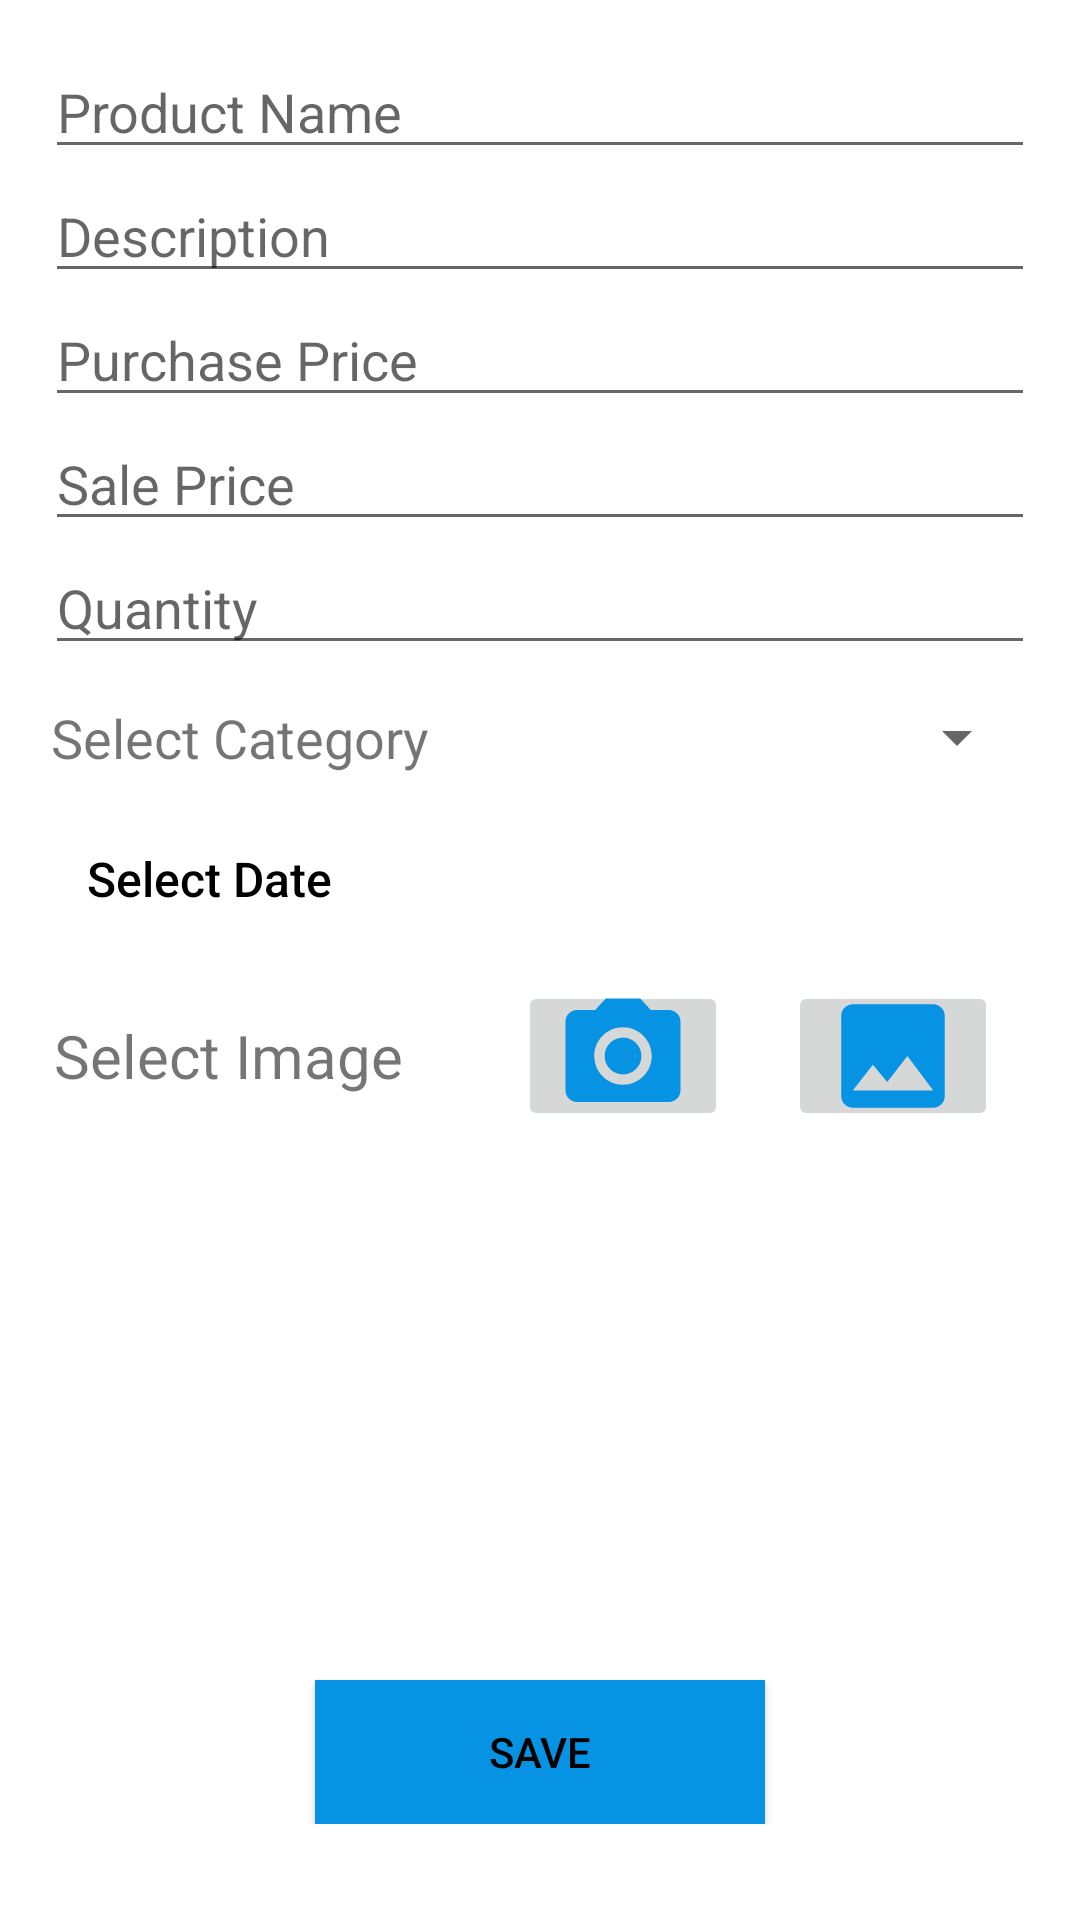

Reconstruct the res/layout file that produces this screen, plus the resources it refers to.
<!-- AndroidManifest.xml: application theme Theme.EcomAdmin -->
<!-- res/layout/fragment_add_product.xml -->
<?xml version="1.0" encoding="utf-8"?>
<layout xmlns:android="http://schemas.android.com/apk/res/android"
    xmlns:tools="http://schemas.android.com/tools">

    <data>

    </data>
    <RelativeLayout
        android:layout_width="match_parent"
        android:layout_height="match_parent">

        <ScrollView
            android:layout_width="match_parent"
            android:layout_height="match_parent"
            tools:context=".AddProductFragment">

            <LinearLayout
                android:layout_width="match_parent"
                android:layout_height="wrap_content"
                android:orientation="vertical"
                android:padding="15dp">

                <EditText
                    android:id="@+id/nameInputET"
                    android:layout_width="match_parent"
                    android:layout_height="wrap_content"
                    android:hint="Product Name" />

                <EditText
                    android:id="@+id/descriptionInputET"
                    android:layout_width="match_parent"
                    android:layout_height="wrap_content"
                    android:hint="Description" />

                <EditText
                    android:id="@+id/purchasePriceET"
                    android:layout_width="match_parent"
                    android:layout_height="wrap_content"
                    android:hint="Purchase Price"
                    android:inputType="numberDecimal" />

                <EditText
                    android:id="@+id/salePriceET"
                    android:layout_width="match_parent"
                    android:layout_height="wrap_content"
                    android:hint="Sale Price"
                    android:inputType="numberDecimal" />

                <EditText
                    android:id="@+id/quantityET"
                    android:layout_width="match_parent"
                    android:layout_height="wrap_content"
                    android:hint="Quantity"
                    android:inputType="numberDecimal" />

                <LinearLayout
                    android:layout_width="match_parent"
                    android:layout_height="wrap_content"
                    android:layout_marginTop="10dp"
                    android:padding="2dp"
                    android:weightSum="3">

                    <TextView
                        android:layout_width="wrap_content"
                        android:layout_height="wrap_content"
                        android:layout_weight="1"
                        android:text="Select Category"
                        android:textSize="18sp" />

                    <Spinner
                        android:id="@+id/catSP"
                        android:layout_width="wrap_content"
                        android:layout_height="wrap_content"
                        android:layout_weight="2" />
                </LinearLayout>

                <LinearLayout
                    android:layout_width="match_parent"
                    android:layout_height="wrap_content"
                    android:layout_marginTop="10dp"
                    android:padding="2dp"
                    android:weightSum="3">

                    <Button
                        android:id="@+id/dateBtn"
                        style="@style/Widget.AppCompat.Button.Borderless"
                        android:layout_width="wrap_content"
                        android:layout_height="40dp"
                        android:layout_weight="1"
                        android:gravity="left"
                        android:text="Select Date"
                        android:textAllCaps="false"
                        android:textColor="@color/black"
                        android:textSize="16sp" />

                    <TextView
                        android:id="@+id/dateTV"
                        android:layout_width="wrap_content"
                        android:layout_height="wrap_content"
                        android:layout_weight="2"
                        android:gravity="right"
                        android:textSize="18sp"
                        tools:text="09/05/2002" />
                </LinearLayout>

                <LinearLayout
                    android:layout_width="match_parent"
                    android:layout_height="wrap_content"
                    android:layout_marginTop="10dp"
                    android:padding="3dp"
                    android:weightSum="3">

                    <TextView
                        android:layout_width="wrap_content"
                        android:layout_height="wrap_content"
                        android:layout_gravity="center"
                        android:layout_weight="2"
                        android:text="Select Image"
                        android:textSize="20sp" />

                    <ImageButton
                        android:id="@+id/captureBtn"
                        android:layout_width="70dp"
                        android:layout_height="50dp"
                        android:layout_marginStart="20dp"
                        android:scaleType="centerCrop"
                        android:src="@drawable/ic_baseline_camera_alt_24" />

                    <ImageButton
                        android:id="@+id/galleryBtn"
                        android:layout_width="70dp"
                        android:layout_height="50dp"
                        android:layout_marginStart="20dp"
                        android:scaleType="centerCrop"
                        android:src="@drawable/ic_baseline_insert_photo_24" />


                </LinearLayout>

                <ImageView
                    android:id="@+id/productIV"
                    android:layout_width="150dp"
                    android:layout_height="150dp"
                    android:layout_gravity="center"
                    android:layout_marginTop="10dp"
                    android:scaleType="centerCrop"
                    android:src="@mipmap/ic_launcher" />

                <androidx.appcompat.widget.AppCompatButton
                    android:id="@+id/saveBtn"
                    android:layout_width="150dp"
                    android:layout_height="wrap_content"
                    android:layout_gravity="center"
                    android:layout_marginTop="20dp"
                    android:background="#0693e3"
                    android:text="Save"
                    android:textColor="@color/black" />


            </LinearLayout>
        </ScrollView>

    <ProgressBar
        android:visibility="gone"
        android:layout_width="wrap_content"
        android:layout_height="wrap_content"
        android:id="@+id/mProgressbar"
        android:layout_centerInParent="true"/>
</RelativeLayout>
</layout>
<!-- resources referenced by this layout -->
<resources>
  <!-- drawable ic_baseline_camera_alt_24 (drawable) -->
  <vector android:height="24dp" android:tint="#0693E3"
      android:viewportHeight="24" android:viewportWidth="24"
      android:width="24dp" xmlns:android="http://schemas.android.com/apk/res/android">
      <path android:fillColor="@android:color/white" android:pathData="M12,12m-3.2,0a3.2,3.2 0,1 1,6.4 0a3.2,3.2 0,1 1,-6.4 0"/>
      <path android:fillColor="@android:color/white" android:pathData="M9,2L7.17,4L4,4c-1.1,0 -2,0.9 -2,2v12c0,1.1 0.9,2 2,2h16c1.1,0 2,-0.9 2,-2L22,6c0,-1.1 -0.9,-2 -2,-2h-3.17L15,2L9,2zM12,17c-2.76,0 -5,-2.24 -5,-5s2.24,-5 5,-5 5,2.24 5,5 -2.24,5 -5,5z"/>
  </vector>
  <!-- drawable ic_baseline_insert_photo_24 (drawable) -->
  <vector android:height="24dp" android:tint="#0693E3"
      android:viewportHeight="24" android:viewportWidth="24"
      android:width="24dp" xmlns:android="http://schemas.android.com/apk/res/android">
      <path android:fillColor="@android:color/white" android:pathData="M21,19V5c0,-1.1 -0.9,-2 -2,-2H5c-1.1,0 -2,0.9 -2,2v14c0,1.1 0.9,2 2,2h14c1.1,0 2,-0.9 2,-2zM8.5,13.5l2.5,3.01L14.5,12l4.5,6H5l3.5,-4.5z"/>
  </vector>
  <style name="Theme.EcomAdmin" parent="Theme.MaterialComponents.DayNight.NoActionBar">
          
          <item name="colorPrimary">@color/purple_500</item>
          <item name="colorPrimaryVariant">@color/purple_700</item>
          <item name="colorOnPrimary">@color/white</item>
          
          <item name="colorSecondary">@color/teal_200</item>
          <item name="colorSecondaryVariant">@color/teal_700</item>
          <item name="colorOnSecondary">@color/black</item>
          
          <item name="android:statusBarColor" tools:targetApi="l">?attr/colorPrimaryVariant</item>
          
      </style>
  <!-- not gathered from this repository: default colours our renderer supplied (Android Studio template values) -->
  <color name="purple_500">#FF6200EE</color>
  <color name="purple_700">#FF3700B3</color>
  <color name="teal_200">#FF03DAC5</color>
  <color name="teal_700">#FF018786</color>
  <color name="black">#FF000000</color>
  <color name="white">#FFFFFFFF</color>
</resources>
